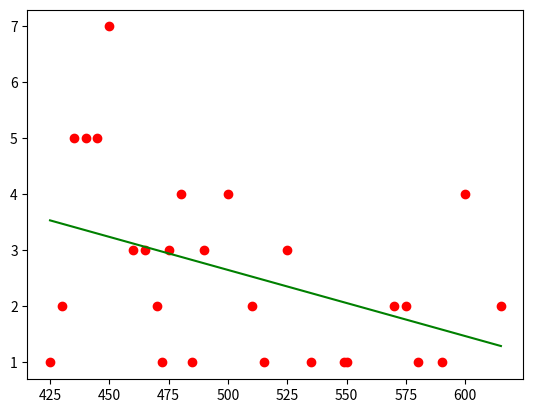

Reproduce this figure in Python.
# -*- coding: utf-8 -*-
"""
Created on Sat Apr  7 18:07:38 2018

[redacted]
"""

import matplotlib.pyplot as plt
import numpy as np
x= [425,430,430,435,435,435,435,435,440,440,440,440,440,445,445,445,445,445,450,450,450,450,450,450,450,460,460,460,465,465,465,470,470,472,475,475,475,480,480,480,480,485,490,490,490,500,500,500,500,510,510,515,525,525,525,535,549,550,570,570,575,575,580,590,600,600,600,600,615,615]
frequency_dict = {}
for i in x:
    if frequency_dict.get(i):
        frequency_dict[i] +=1
    else:
        frequency_dict[i] = 1
X = []
Y = []
for key,value in frequency_dict.items():
    X.append(key)
    Y.append(value)
plt.scatter(X,Y,color='red')
x_mean = np.mean(X)
y_mean = np.mean(Y)
numer = 0
denom = 0
for i in range(len(X)):
    numer = numer + ((X[i] - x_mean)*(Y[i] - y_mean))
    denom = denom + (X[i] - x_mean)**2
b2= numer/denom
b1 = y_mean - b2*x_mean
print("y = %f + %f x"%(b1,b2))
x_min = np.min(X)
x_max = np.max(X)
xFinal = np.linspace(x_min,x_max,10)
yFinal = b1 + b2*xFinal
plt.plot(xFinal,yFinal,'g')